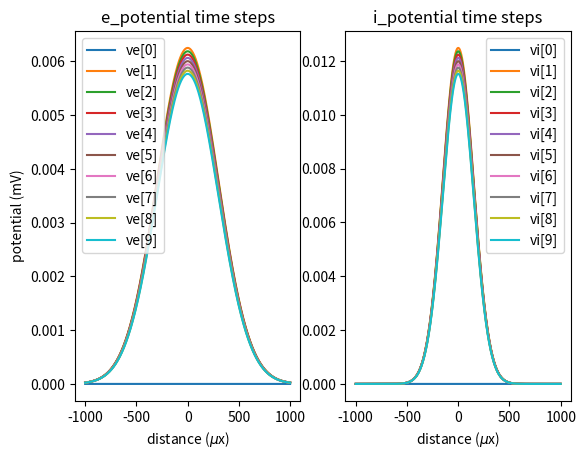
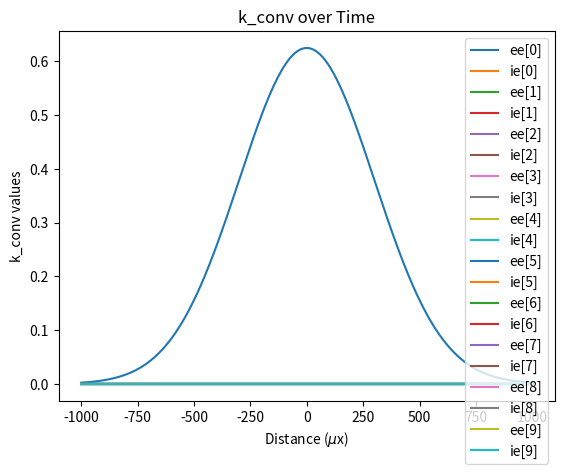

Recreate these plots in Python, in order.
from numpy import arange, zeros
from math import sqrt
from scipy.special import erf
import matplotlib.pyplot as plt

"""
For excitatory potential V_e
"""

R = 7 #resistance (change) KOhms
I = 45 #initial intensity (change) muA
ALPHA = 4 #micron
N = 10
DT = 0.01


E_THRESHOLD, I_THRESHOLD = 20, 20 #mV
 
# look up the weights
weights = {
    "e->e": 1,
    "i->e": 1,
    "e->i": 1,
    "i->i": 1,
}

sigma = {
    "ee": 300,
    "ie": 150,
    "ei": 150,
    "ii": 100,
} #microns


def KernelConvolution(x, rho, weight, sigma, threshold=20):
    return ((threshold * weight) / 2) * ( erf( (x + rho) / (sqrt(2) * sigma) ) - erf( (x - rho) / (sqrt(2) * sigma) ) )


i_RANGE = arange(0, N)
X_RANGE = arange(-1000, 1000)
rho_e, rho_i = zeros(N), zeros(N)

v_e, v_i = zeros((len(i_RANGE), len(X_RANGE))), zeros((len(i_RANGE), len(X_RANGE)))

# init conditions
rho_e[0] = R*I/E_THRESHOLD - ALPHA

"""
kernal convolution array
"""
ee_erf, ie_erf = zeros((len(i_RANGE), len(X_RANGE))), zeros((len(i_RANGE), len(X_RANGE)))

for i in range(len(i_RANGE)-1):
    print("STEP %i"%i)

    ee_erf[i][:] = KernelConvolution(X_RANGE, rho_e[i], weights["e->e"], sigma["ee"]) 
    ie_erf[i][:] = KernelConvolution(X_RANGE, rho_i[i], weights["i->e"], sigma["ie"])
    v_e[i+1][:] += v_e[i][:] + DT * (-v_e[i][:] + ee_erf[i][:] - ie_erf[i][:])
    
    v_i[i+1][:] += v_i[i][:] + DT * (
        -v_i[i][:] + KernelConvolution(X_RANGE, rho_e[i], weights["e->i"], sigma["ei"]) - KernelConvolution(X_RANGE, rho_i[i], weights["i->i"], sigma["ii"])
        )

    for index, e_potential in enumerate(v_e[i+1][:]):
        if e_potential >= E_THRESHOLD:
            rho_e[i] += 1

    for index, i_potential in enumerate(v_i[i+1][:]):
        if i_potential >= I_THRESHOLD:
            rho_i[i] += 1

    rho_e[i] *= E_THRESHOLD
    rho_i[i] *= I_THRESHOLD


figure, ax = plt.subplots(1, 2)

for i in i_RANGE:
    print(rho_e[i])
    ax[0].plot(X_RANGE, v_e[i], label="ve[%i]"%i)
    ax[1].plot(X_RANGE, v_i[i], label="vi[%i]"%i)

# Display the plot only after all lines are plotted
ax[0].set_title("e_potential time steps")
ax[1].set_title("i_potential time steps")
ax[0].set_ylabel("potential (mV)")
ax[0].set_xlabel(r"distance ($\mu$x)"), ax[1].set_xlabel(r"distance ($\mu$x)")
ax[0].legend(), ax[1].legend()
plt.show()


# Debug Plot
for i in i_RANGE:
    plt.plot(X_RANGE, ee_erf[i], label=f"ee[{i}]")
    plt.plot(X_RANGE, ie_erf[i], label=f"ie[{i}]")
    

plt.title("k_conv over Time")
plt.xlabel(r"Distance ($\mu$x)")
plt.ylabel("k_conv values")
plt.legend()
plt.show()
